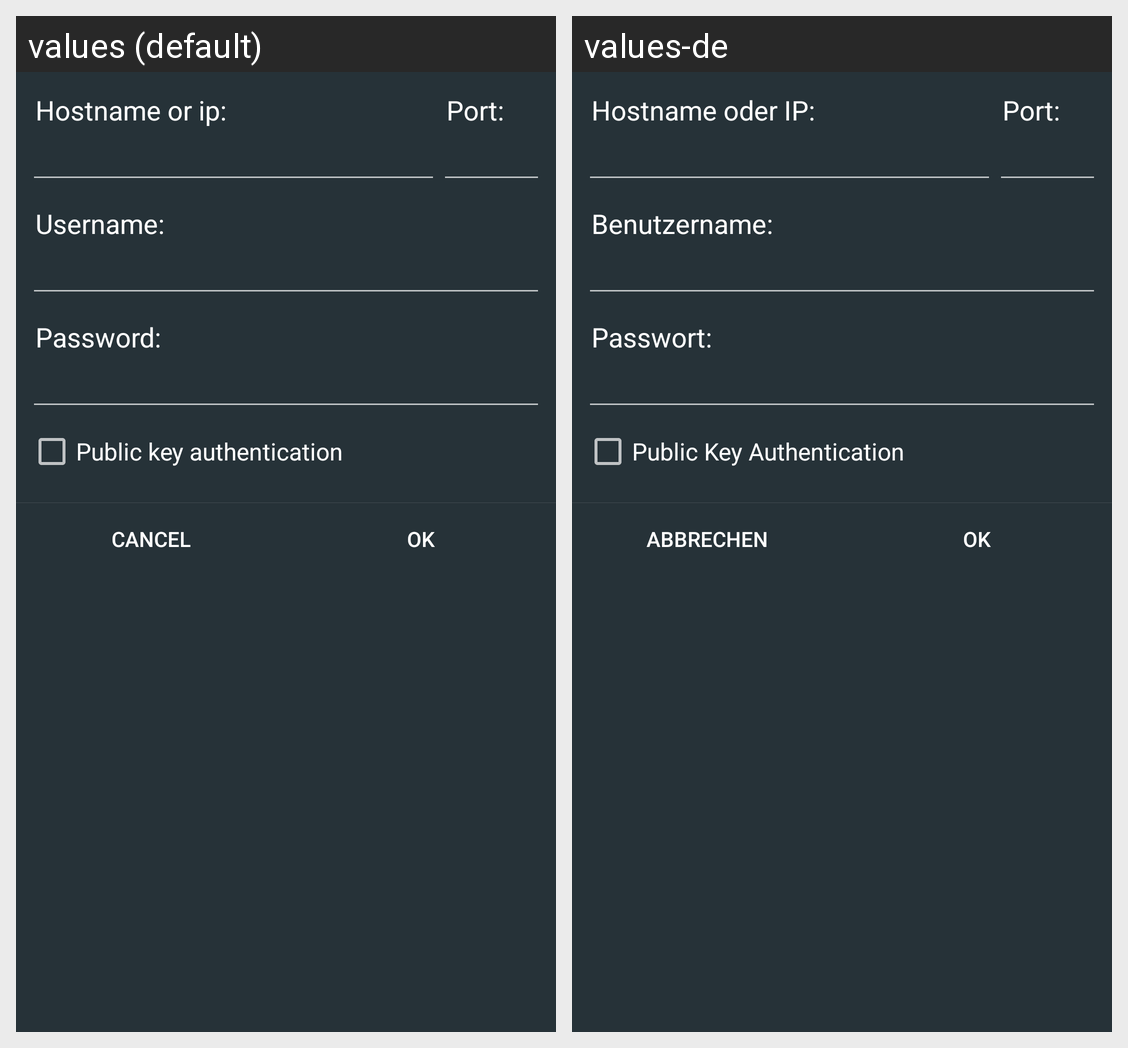

Here is an Android app screen in its default locale and in the app's own translations. Write out the translated-string differences for the strings that appear on this screen.
Android screen res/layout/ssh_setup_layout.xml rendered under 2 locales, left to right: values (default), values-de. Device: Nexus 5 (rendered at 1080×1920; each locale shown at half size, 540×960, under a caption strip naming it); theme AppTheme.
Strings drawn on this screen, with the default value and each locale's value (text and hints the layout hard-codes, and strings that could not be matched under every locale, appear in the picture but are not listed):

hostname
  values: Hostname or ip:
  values-de: Hostname oder IP:

port
  values: Port:
  values-de: Port:

username
  values: Username:
  values-de: Benutzername:

password
  values: Password:
  values-de: Passwort:

pub_key
  values: Public key authentication
  values-de: Public Key Authentication

btn_cancel
  values: Cancel
  values-de: Abbrechen

btn_ok
  values: OK
  values-de: OK
